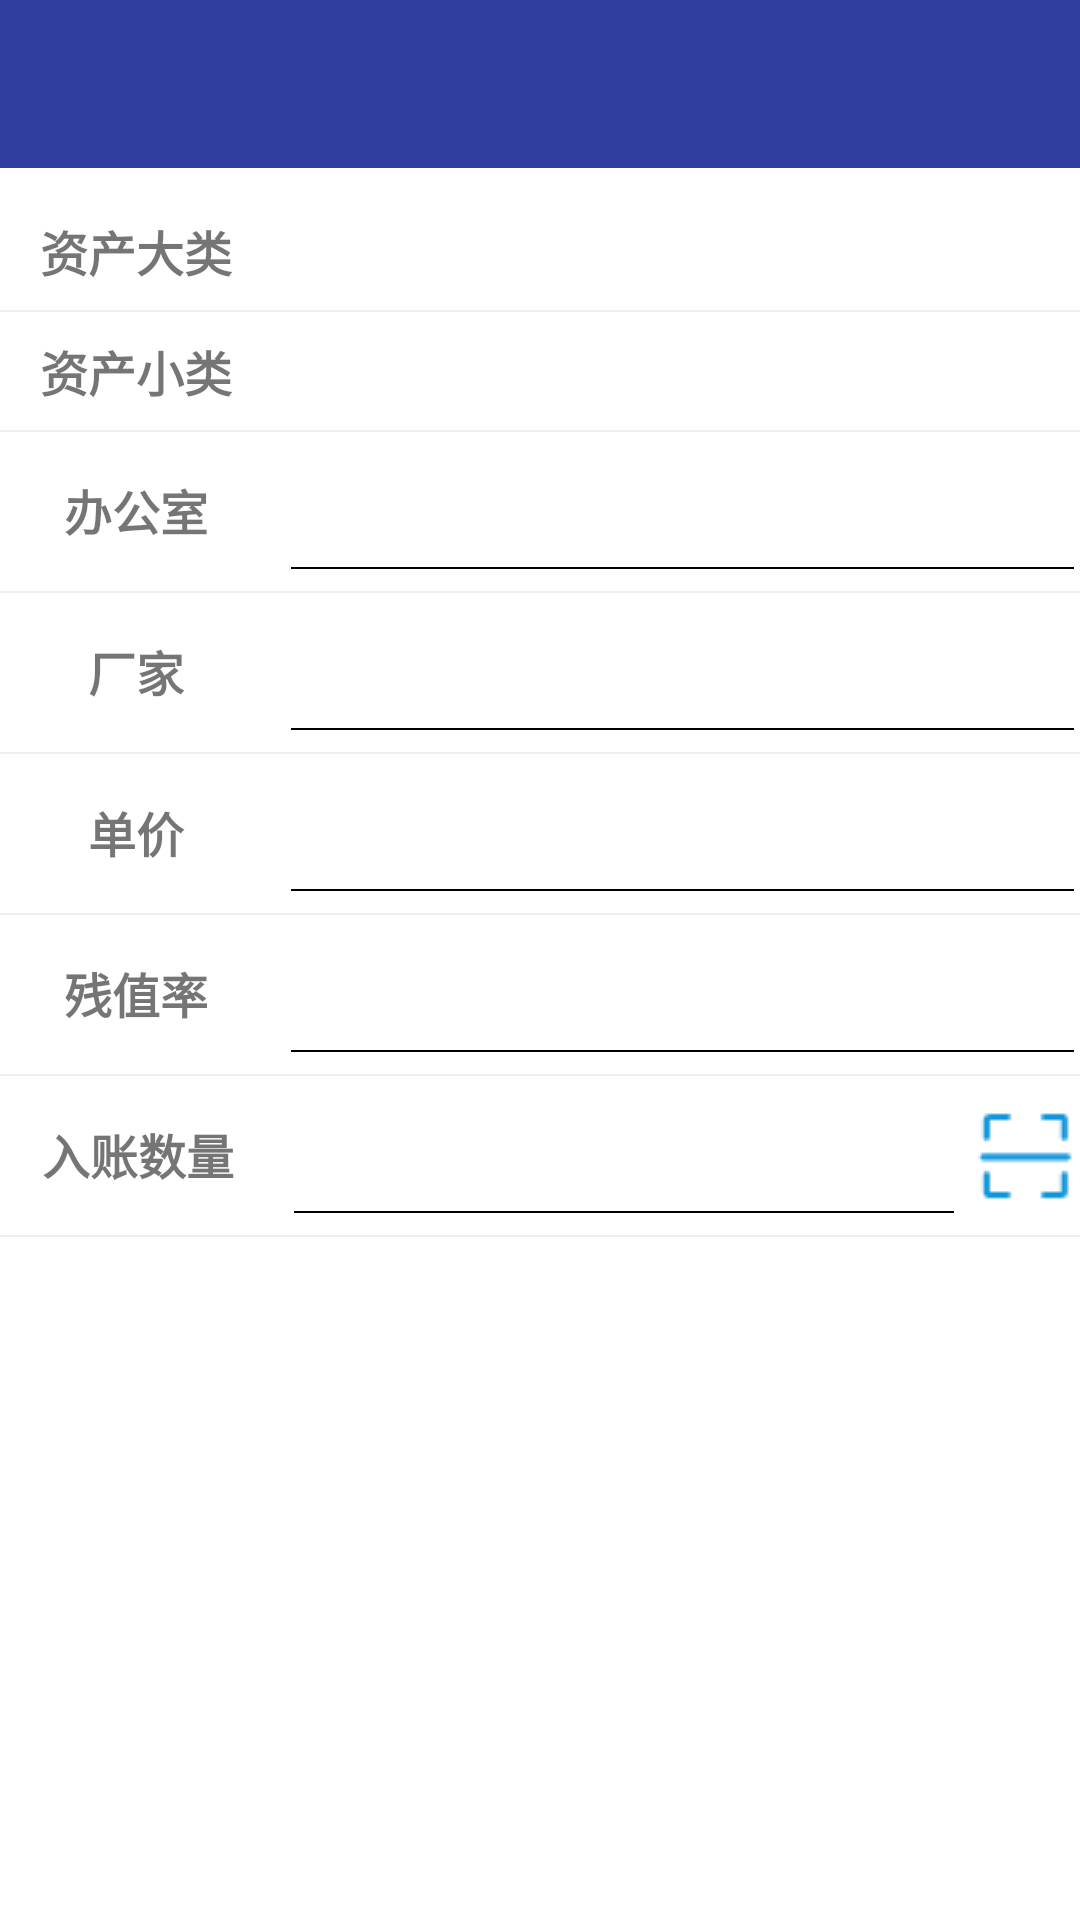

Reconstruct the res/layout file that produces this screen, plus the resources it refers to.
<!-- AndroidManifest.xml: application theme AppTheme -->
<!-- res/layout/activity_assets_add.xml -->
<?xml version="1.0" encoding="utf-8"?>
<android.support.constraint.ConstraintLayout xmlns:android="http://schemas.android.com/apk/res/android"
    xmlns:app="http://schemas.android.com/apk/res-auto"
    xmlns:tools="http://schemas.android.com/tools"
    android:background="@color/white"
    android:layout_width="match_parent"
    android:layout_height="match_parent">

    <android.support.v7.widget.Toolbar
        android:id="@+id/tb_asset_add"
        android:layout_width="0dp"
        android:layout_height="wrap_content"
        android:background="?attr/colorPrimaryDark"
        android:minHeight="?attr/actionBarSize"
        app:layout_constraintEnd_toEndOf="parent"
        app:layout_constraintStart_toStartOf="parent"
        app:layout_constraintTop_toTopOf="parent"
        app:navigationIcon="@drawable/icon_menu_return_32"
        app:theme="@style/AppTheme" />
    <LinearLayout
        android:id="@+id/lyt_line_1"
        android:layout_width="match_parent"
        android:layout_height="wrap_content"
        android:layout_marginTop="@dimen/item_margin_common"
        android:orientation="horizontal"
        app:layout_constraintStart_toStartOf="parent"
        app:layout_constraintEnd_toEndOf="parent"
        app:layout_constraintTop_toBottomOf="@+id/tb_asset_add"
        android:background="@drawable/linelyt_border"
        >
        <TextView
            android:id="@+id/textView4"
            android:layout_width="0dp"
            android:layout_height="wrap_content"
            android:layout_weight="2"
            android:text="@string/str_title_asset_clsfst"
            android:textStyle="bold"
            android:textAlignment="center"
            android:textSize="16sp"/>

        <Spinner
            android:id="@+id/sp_assets_clsfst"
            android:layout_width="0dp"
            android:layout_height="wrap_content"
            android:layout_marginLeft="@dimen/item_margin_common"
            android:layout_weight="6"
            android:prompt="@string/str_title_prompt_asset_clsfst"
            android:spinnerMode="dialog" />
    </LinearLayout>

    <LinearLayout
        android:id="@+id/lyt_line_2"
        android:layout_width="match_parent"
        android:layout_height="wrap_content"
        android:paddingTop="@dimen/item_padding_common"
        android:paddingBottom="@dimen/item_padding_common"
        app:layout_constraintStart_toStartOf="parent"
        app:layout_constraintEnd_toEndOf="parent"
        app:layout_constraintTop_toBottomOf="@+id/lyt_line_1"
        android:background="@drawable/linelyt_border"
        android:orientation="horizontal"
        >
        <TextView
            android:id="@+id/textView5"
            android:layout_width="0dp"
            android:layout_height="wrap_content"
            android:layout_weight="2"
            android:text="@string/str_title_asset_clsscd"
            android:textStyle="bold"
            android:textAlignment="center"
            android:textSize="16sp"/>

        <Spinner
            android:id="@+id/sp_assets_clsscd"
            android:layout_width="0dp"
            android:layout_height="wrap_content"
            android:layout_marginLeft="@dimen/item_margin_common"
            android:layout_weight="6"
            android:prompt="@string/str_title_prompt_asset_clsscd"
            android:spinnerMode="dialog" />
    </LinearLayout>



    <LinearLayout
        android:id="@+id/lyt_line_6"
        android:layout_width="match_parent"
        android:layout_height="wrap_content"
        android:paddingTop="@dimen/item_padding_common"
        android:paddingBottom="@dimen/item_padding_common"
        app:layout_constraintStart_toStartOf="parent"
        app:layout_constraintEnd_toEndOf="parent"
        android:background="@drawable/linelyt_border"
        app:layout_constraintTop_toBottomOf="@id/lyt_line_11"
        android:orientation="horizontal"
        >
        <TextView
            android:id="@+id/textView9"
            android:layout_width="0dp"
            android:layout_height="wrap_content"
            android:layout_weight="2"
            android:text="@string/str_lbl_in_count"
            android:textSize="16sp"
            android:textStyle="bold"
            android:textAlignment="center"
            />

        <EditText
            android:id="@+id/txt_assets_count"
            android:layout_width="0dp"
            android:layout_height="wrap_content"
            android:layout_marginLeft="@dimen/item_margin_common"
            android:layout_weight="5"
            android:background="@drawable/linelyt_border_blue"
            android:ems="10"
            android:textAlignment="center"
            android:inputType="none"
            android:textSize="16sp"
            android:textStyle="bold" />

        <ImageButton
            android:id="@+id/imgbtn_assets_add_scan"
            android:layout_width="32dp"
            android:layout_height="32dp"
            android:layout_gravity="center_vertical"
            android:layout_marginLeft="@dimen/item_margin_common"
            android:background="@color/white"
            app:srcCompat="@drawable/icon_scan_32" />
    </LinearLayout>
    <LinearLayout
        android:id="@+id/lyt_line_7"
        android:layout_width="match_parent"
        android:layout_height="wrap_content"
        app:layout_constraintTop_toBottomOf="@+id/lyt_line_2"
        app:layout_constraintStart_toStartOf="parent"
        app:layout_constraintEnd_toEndOf="parent"
        android:orientation="horizontal"
        android:paddingTop="@dimen/item_padding_common"
        android:background="@drawable/linelyt_border"
        android:paddingBottom="@dimen/item_padding_common"
        >
        <TextView
            android:layout_width="0dp"
            android:layout_height="wrap_content"
            android:layout_weight="2"
            android:text="@string/str_lbl_asset_sug_location"
            android:textSize="16sp"
            android:textStyle="bold"
            android:textAlignment="center"
            />

        <TextView
            android:id="@+id/txt_assets_sug_location"
            android:layout_width="0dp"
            android:layout_height="wrap_content"
            android:layout_marginLeft="@dimen/item_margin_common"
            android:layout_weight="6"
            android:background="@drawable/linelyt_border_blue"
            android:textAlignment="center"
            android:textSize="16sp" />

    </LinearLayout>

    <LinearLayout
        android:id="@+id/lyt_line_3"
        android:layout_width="match_parent"
        android:layout_height="wrap_content"
        app:layout_constraintTop_toBottomOf="@+id/lyt_line_7"
        app:layout_constraintStart_toStartOf="parent"
        app:layout_constraintEnd_toEndOf="parent"
        android:orientation="horizontal"
        android:paddingTop="@dimen/item_padding_common"
        android:background="@drawable/linelyt_border"
        android:paddingBottom="@dimen/item_padding_common"
        >
        <TextView
            android:id="@+id/textView6"
            android:layout_width="0dp"
            android:layout_height="wrap_content"
            android:layout_weight="2"
            android:text="@string/str_title_asset_fact"
            android:textSize="16sp"
            android:textStyle="bold"
            android:textAlignment="center"
            />

        <EditText
            android:id="@+id/txt_asset_fct"
            android:layout_width="0dp"
            android:layout_height="wrap_content"
            android:layout_marginLeft="@dimen/item_margin_common"
            android:layout_weight="6"
            android:background="@drawable/linelyt_border_blue"
            android:inputType="textPersonName"
            android:textSize="16sp" />

    </LinearLayout>

    <LinearLayout
        android:id="@+id/lyt_line_4"
        android:layout_width="match_parent"
        android:layout_height="wrap_content"
        android:paddingTop="@dimen/item_padding_common"
        android:paddingBottom="@dimen/item_padding_common"
        app:layout_constraintStart_toStartOf="parent"
        app:layout_constraintEnd_toEndOf="parent"
        android:background="@drawable/linelyt_border"
        app:layout_constraintTop_toBottomOf="@+id/lyt_line_3"
        android:orientation="horizontal"
        >
        <TextView
            android:id="@+id/textView7"
            android:layout_width="0dp"
            android:layout_height="wrap_content"
            android:layout_weight="2"
            android:text="@string/str_title_asset_price"
            android:textAlignment="center"
            android:textSize="16sp"
            android:textStyle="bold"/>

        <EditText
            android:id="@+id/txt_asset_price"
            android:layout_width="0dp"
            android:layout_height="wrap_content"
            android:layout_weight="6"
            android:textSize="16sp"
            android:ems="10"
            android:background="@drawable/linelyt_border_blue"
            android:layout_marginLeft="@dimen/item_margin_common"
            android:inputType="textPersonName"/>
    </LinearLayout>

    <LinearLayout
        android:id="@+id/lyt_line_11"
        android:layout_width="match_parent"
        android:layout_height="wrap_content"
        android:paddingTop="@dimen/item_padding_common"
        android:paddingBottom="@dimen/item_padding_common"
        app:layout_constraintStart_toStartOf="parent"
        app:layout_constraintEnd_toEndOf="parent"
        android:background="@drawable/linelyt_border"
        app:layout_constraintTop_toBottomOf="@+id/lyt_line_4"
        android:orientation="horizontal"
        >
        <TextView
            android:id="@+id/textView11"
            android:layout_width="0dp"
            android:layout_height="wrap_content"
            android:layout_weight="2"
            android:text="@string/str_title_asset_czl"
            android:textAlignment="center"
            android:textSize="16sp"
            android:textStyle="bold"/>

        <EditText
            android:id="@+id/txt_asset_czl"
            android:layout_width="0dp"
            android:layout_height="wrap_content"
            android:layout_weight="6"
            android:textSize="16sp"
            android:ems="10"
            android:background="@drawable/linelyt_border_blue"
            android:layout_marginLeft="@dimen/item_margin_common"
            android:inputType="textPersonName"/>
    </LinearLayout>

</android.support.constraint.ConstraintLayout>
<!-- resources referenced by this layout -->
<resources>
  <dimen name="item_margin_common">8dp</dimen>
  <dimen name="item_padding_common">8dp</dimen>
  <!-- drawable icon_scan_32: png bitmap (drawable, 519 bytes) -->
  <!-- drawable linelyt_border (drawable) -->
  <?xml version="1.0" encoding="utf-8"?>
  <layer-list xmlns:android="http://schemas.android.com/apk/res/android">
  
  <item android:right="-1dp" android:left="-1dp" android:top="-1dp">
      <shape>
          //这里是Linearlayout布局的背景颜色
          <solid android:color="#FFFFFF" />
          //这里是设置边框线的粗细和颜色
          <stroke
              android:width="0.5dp"
              android:color="@color/gray" />
          <padding
              android:bottom="8dp"
              android:left="2dp"
              android:right="2dp"
              android:top="8dp" />
          //角的话，里边有参数可以单独设置
          <corners android:radius="0dp" />
      </shape>
  </item>
  </layer-list>
  <!-- drawable linelyt_border_blue (drawable) -->
  <?xml version="1.0" encoding="utf-8"?>
  <layer-list xmlns:android="http://schemas.android.com/apk/res/android">
  
  <item android:right="-1dp" android:left="-1dp" android:top="-1dp">
      <shape>
          //这里是Linearlayout布局的背景颜色
          <solid android:color="#FFFFFF" />
          //这里是设置边框线的粗细和颜色
          <stroke
              android:width="0.5dp"
              android:color="@color/blue" />
          <padding
              android:bottom="8dp"
              android:left="2dp"
              android:right="2dp"
              android:top="8dp" />
          //角的话，里边有参数可以单独设置
          <corners android:radius="0dp" />
      </shape>
  </item>
  </layer-list>
  <string name="str_lbl_asset_sug_location">办公室</string>
  <string name="str_lbl_in_count">入账数量</string>
  <string name="str_title_asset_clsfst">资产大类</string>
  <string name="str_title_asset_clsscd">资产小类</string>
  <string name="str_title_asset_czl">残值率</string>
  <string name="str_title_asset_fact">厂家</string>
  <string name="str_title_asset_price">单价</string>
  <string name="str_title_prompt_asset_clsfst">资产大类</string>
  <string name="str_title_prompt_asset_clsscd">资产小类</string>
  <style name="AppTheme" parent="AppTheme.Base" />
  <color name="gray">#EEEEEE</color>
  <style name="AppTheme.Base" parent="Theme.AppCompat.Light.NoActionBar">
          
          <item name="colorPrimary">@color/colorPrimary</item>
          <item name="colorPrimaryDark">@color/colorPrimaryDark</item>
          <item name="colorAccent">@color/colorAccent</item>
          <item name="android:textColorSecondary">#ffffff</item>
          <item name="android:actionMenuTextColor">#ffffff</item>
          <item name="overlapAnchor">false</item>
      </style>
  <color name="colorPrimary">#3F51B5</color>
  <color name="colorPrimaryDark">#303F9F</color>
  <color name="colorAccent">#FF4081</color>
  <!-- not gathered from this repository: default colours our renderer supplied (Android Studio template values) -->
  <color name="white">#FFFFFFFF</color>
</resources>
